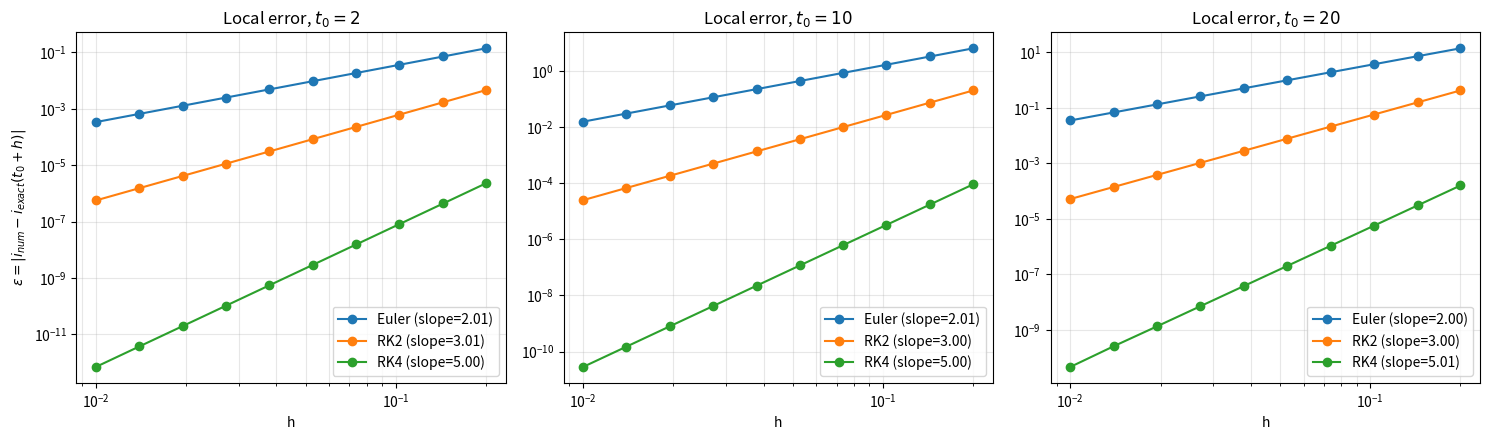
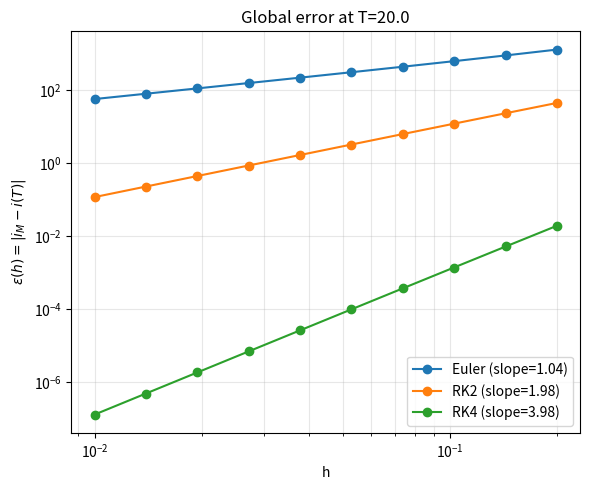

Generate these figures, in order, with matplotlib:
import numpy as np
import matplotlib.pyplot as plt
from scipy.stats import linregress

# Model parameters
N = 1e5
i0 = 10.0
R0 = 1.5

def f(t, i):
    """RHS of di/dt = (R0-1) i - R0 i^2 / N"""
    return (R0 - 1) * i - R0 * i**2 / N

def i_exact(t, t0=0.0, i_t0=i0):
    """Closed-form solution of the SIS ODE, started from i(t0) = i_t0."""
    K = N * (1 - 1 / R0)
    tau = t - t0
    return K * i_t0 * np.exp((R0 - 1) * tau) / (K + i_t0 * (np.exp((R0 - 1) * tau) - 1))

# Single-step functions
def euler_step(f, t, y, h):
    return y + h * f(t, y)

def rk2_step(f, t, y, h):
    k1 = f(t, y)
    k2 = f(t + h, y + h * k1)
    return y + h / 2 * (k1 + k2)

def rk4_step(f, t, y, h):
    k1 = f(t, y)
    k2 = f(t + h / 2, y + h / 2 * k1)
    k3 = f(t + h / 2, y + h / 2 * k2)
    k4 = f(t + h, y + h * k3)
    return y + h / 6 * (k1 + 2 * k2 + 2 * k3 + k4)

STEPPERS = {"Euler": euler_step, "RK2": rk2_step, "RK4": rk4_step}

# Generic integrator (used for part c/global error)
def integrate(step_fn, f, y0, T, M):
    h = T / M
    t = np.linspace(0, T, M + 1)
    y = np.empty(M + 1)
    y[0] = y0
    for j in range(M):
        y[j + 1] = step_fn(f, t[j], y[j], h)
    return t, y

# M values: log-spaced integers from 100 to 2000: h = 20/M in [0.01, 0.2]
Ms = np.round(np.logspace(np.log10(100), np.log10(2000), 10)).astype(int)
hs = 20.0 / Ms

# Question 1.1 (b)
t0_values = [2, 10, 20]

local_results = {t0: {name: np.empty(len(hs)) for name in STEPPERS} for t0 in t0_values}

for t0 in t0_values:
    y_t0 = i_exact(t0)  # exact value to start the single step from
    for k, h in enumerate(hs):
        y_true_next = i_exact(t0 + h, t0=t0, i_t0=y_t0)  # exact value at t0+h
        for name, step_fn in STEPPERS.items():
            y_num_next = step_fn(f, t0, y_t0, h)
            local_results[t0][name][k] = abs(y_num_next - y_true_next)

# fit slopes
local_slopes = {t0: {} for t0 in t0_values}
for t0 in t0_values:
    for name in STEPPERS:
        eps = local_results[t0][name]
        res = linregress(np.log(hs), np.log(eps))
        local_slopes[t0][name] = (res.slope, res.intercept, res.rvalue**2)

# plot
fig, axes = plt.subplots(1, 3, figsize=(15, 4.5), sharey=False)
colors = {"Euler": "tab:blue", "RK2": "tab:orange", "RK4": "tab:green"}
for ax, t0 in zip(axes, t0_values):
    for name in STEPPERS:
        eps = local_results[t0][name]
        slope, intercept, r2 = local_slopes[t0][name]
        ax.loglog(hs, eps, "o-", color=colors[name],
                   label=f"{name} (slope={slope:.2f})")
    ax.set_xlabel("h")
    ax.set_title(f"Local error, $t_0={t0}$")
    ax.grid(True, which="both", alpha=0.3)
    ax.legend()
axes[0].set_ylabel(r"$\epsilon = |i_{num} - i_{exact}(t_0+h)|$")
plt.tight_layout()
plt.savefig("local_error.png", dpi=150)
plt.show()

print("Question 1.1(b): Local error slopes")
for t0 in t0_values:
    print(f"t0 = {t0}")
    for name in STEPPERS:
        slope, intercept, r2 = local_slopes[t0][name]
        print(f"    {name}: slope = {slope:.3f},  R^2 = {r2:.5f}")

# Question 1.1 (c)
T = 20.0
global_results = {name: np.empty(len(Ms)) for name in STEPPERS}

for k, M in enumerate(Ms):
    y_true = i_exact(T)
    for name, step_fn in STEPPERS.items():
        t, y = integrate(step_fn, f, i0, T, M)
        global_results[name][k] = abs(y[-1] - y_true)

global_slopes = {}
for name in STEPPERS:
    eps = global_results[name]
    res = linregress(np.log(hs), np.log(eps))
    global_slopes[name] = (res.slope, res.intercept, res.rvalue**2)

# plot
plt.figure(figsize=(6, 5))
for name in STEPPERS:
    eps = global_results[name]
    slope, intercept, r2 = global_slopes[name]
    plt.loglog(hs, eps, "o-", color=colors[name], label=f"{name} (slope={slope:.2f})")
plt.xlabel("h")
plt.ylabel(r"$\varepsilon(h) = |i_M - i(T)|$")
plt.title(f"Global error at T={T}")
plt.grid(True, which="both", alpha=0.3)
plt.legend()
plt.tight_layout()
plt.savefig("global_error.png", dpi=150)
plt.show()

print("\nQuestion 1.1(c): Global error slopes")
for name in STEPPERS:
    slope, intercept, r2 = global_slopes[name]
    print(f"    {name}: slope = {slope:.3f},  R^2 = {r2:.5f}")
